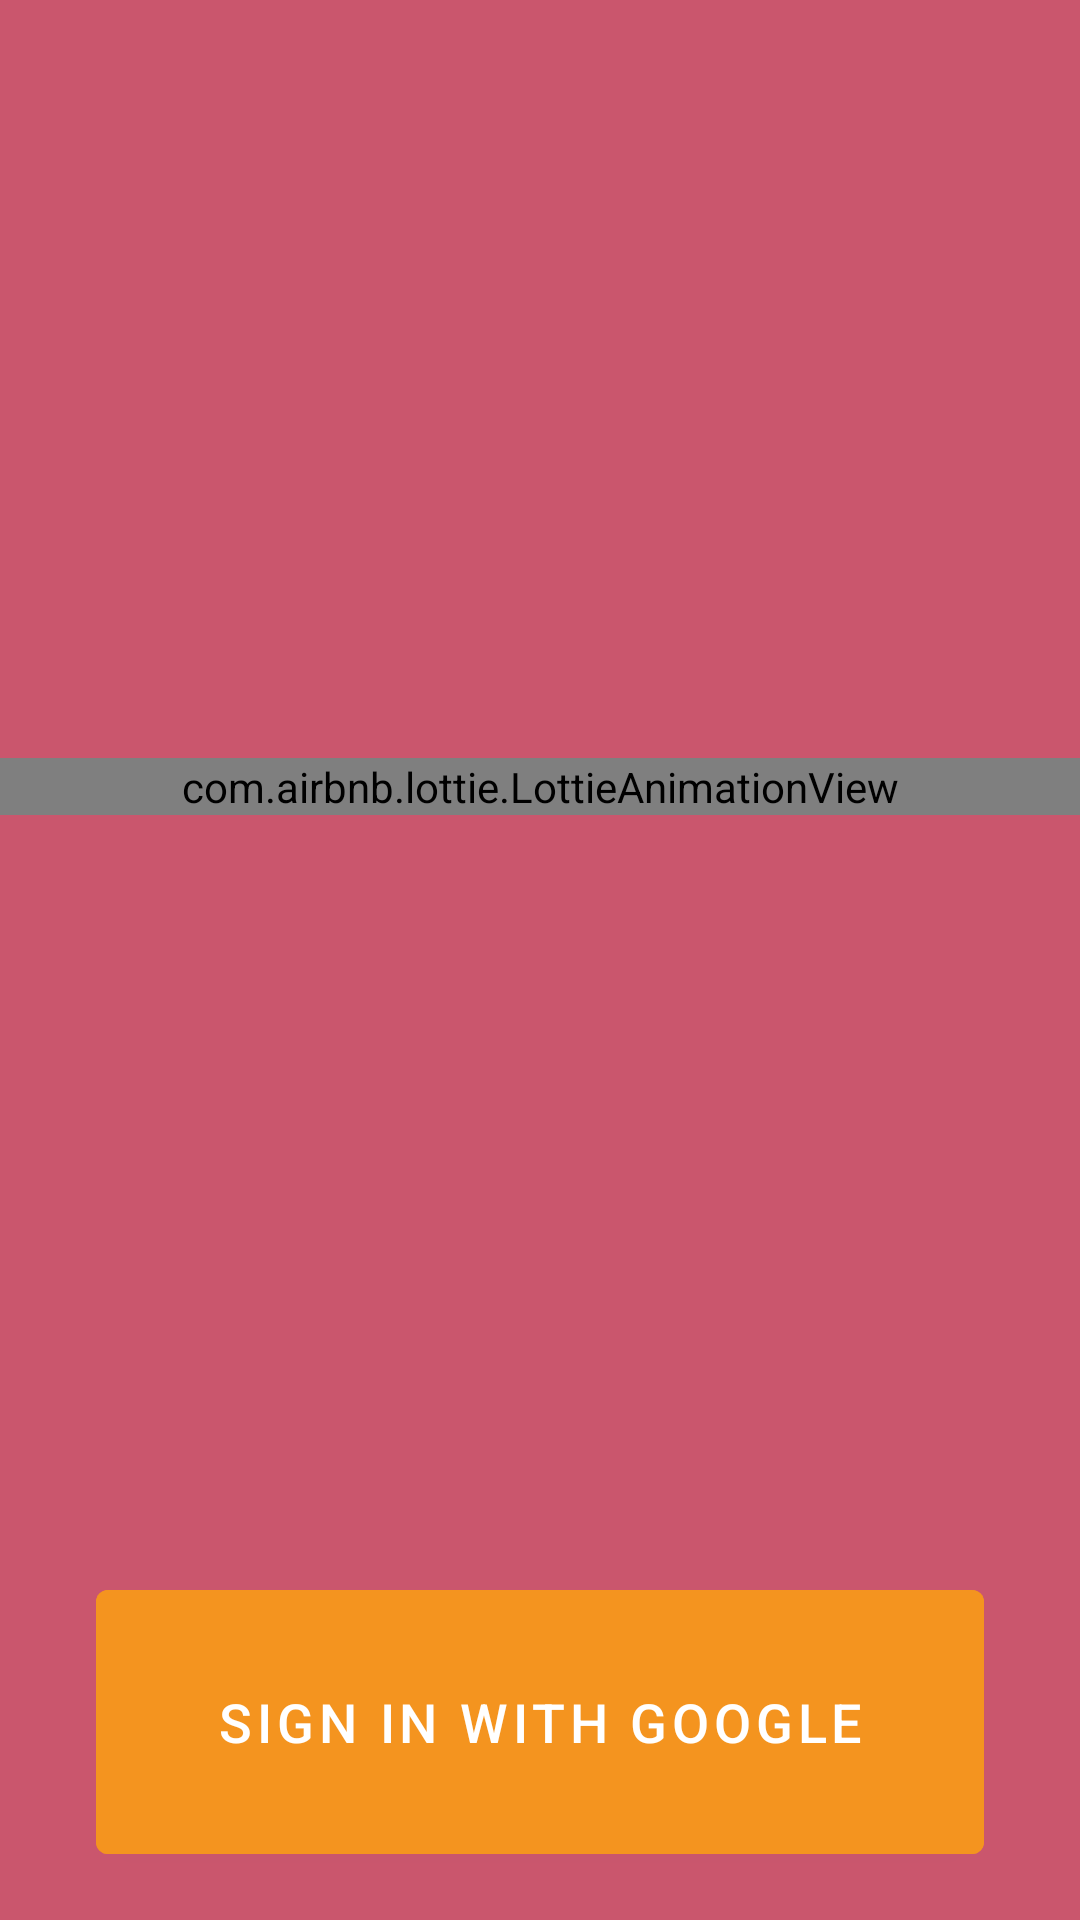

Android layout source for this screen:
<!-- AndroidManifest.xml: application theme Theme.Notesy -->
<!-- res/layout/activity_splash.xml -->
<?xml version="1.0" encoding="utf-8"?>
<androidx.constraintlayout.widget.ConstraintLayout xmlns:android="http://schemas.android.com/apk/res/android"
    xmlns:app="http://schemas.android.com/apk/res-auto"
    xmlns:tools="http://schemas.android.com/tools"
    android:layout_width="match_parent"
    android:layout_height="match_parent"
    android:background="#CA566D"
    tools:context=".SplashActivity">

    <com.airbnb.lottie.LottieAnimationView
        android:id="@+id/animationview"
        android:layout_width="match_parent"
        android:layout_height="wrap_content"
        app:layout_constraintBottom_toTopOf="@+id/signInButton"
        app:layout_constraintEnd_toEndOf="parent"
        app:layout_constraintStart_toStartOf="parent"
        app:layout_constraintTop_toTopOf="parent"
        app:lottie_autoPlay="true"
        app:lottie_loop="true"
        app:lottie_rawRes="@raw/notesyl" />

    <com.google.android.material.button.MaterialButton
        android:id="@+id/signInButton"
        android:layout_width="match_parent"
        android:layout_height="100dp"
        android:layout_marginHorizontal="32dp"
        android:layout_marginBottom="16dp"
        android:text="Sign In with Google"

        android:textColor="#FFFFFF"
        android:backgroundTint="#F4941F"
        android:textSize="18sp"
        android:paddingHorizontal="16dp"
        android:paddingVertical="16dp"
        app:layout_constraintBottom_toBottomOf="parent"
        app:layout_constraintEnd_toEndOf="parent"
        app:layout_constraintStart_toStartOf="parent" />



</androidx.constraintlayout.widget.ConstraintLayout>
<!-- resources referenced by this layout -->
<resources>
  <style name="Theme.Notesy" parent="Base.Theme.Notesy" />
  <style name="Base.Theme.Notesy" parent="Theme.MaterialComponents.DayNight.DarkActionBar">
          
          
          <item name="colorPrimary">#CA566D</item>
          <item name="colorPrimaryDark">#D5831C</item>
          <item name="colorAccent">#044985</item>
          <item name="android:statusBarColor">#CA566D</item>
      </style>
</resources>
